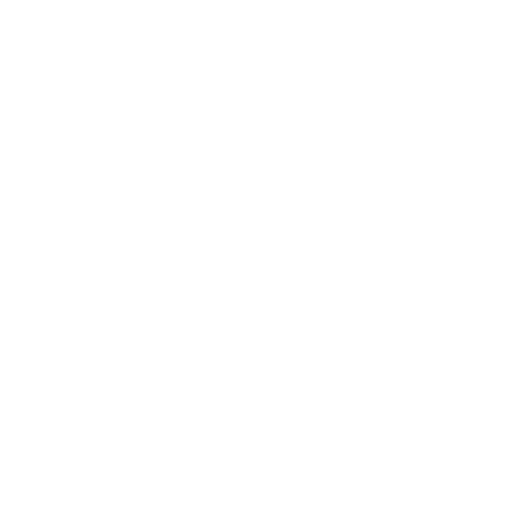
t = 0.00 s
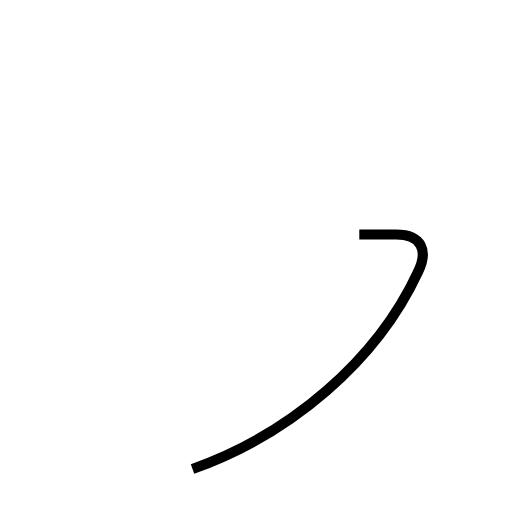
t = 1.17 s
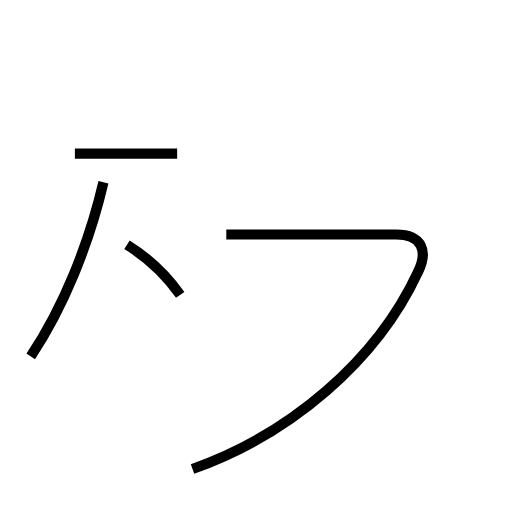
t = 2.63 s
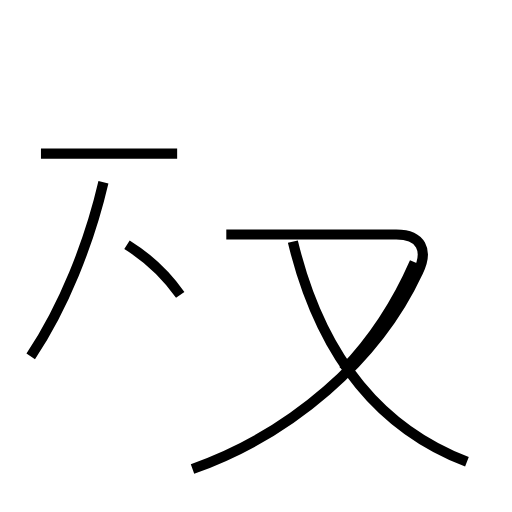
t = 3.97 s
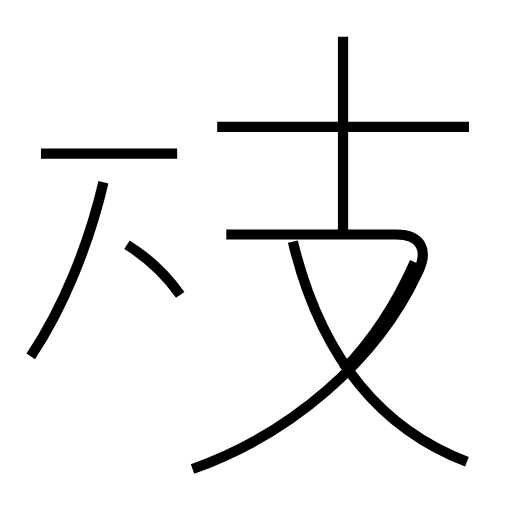
t = 5.28 s
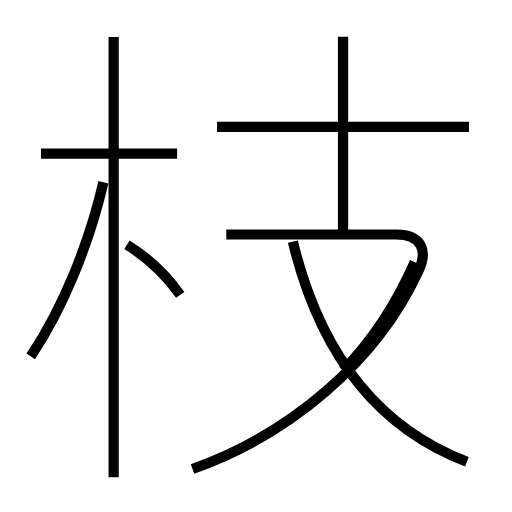
t = 6.57 s

The animated SVG that drew these frames (rendered in a browser with its animation timeline set to each time). Animation: 9 SMIL elements (animate=9); one cycle of 6.57 s.

<?xml version='1.0' encoding='utf-8'?>
<svg viewBox="0.0 -6.0 50.0 50.0" version="1.1" xmlns="http://www.w3.org/2000/svg"><rect x="-1000" y="-1000" width="2000" height="2000" stroke="white" fill="white" /><g style="fill:none;stroke:#000000;stroke-width:1"><path d="M 18.8 1.8 C 28.4 -1.6 36.8 -8.8 40.8 -17.4 C 41.9 -19.6 41.1 -21.1 38.7 -21.1 L 22.1 -21.1 " transform="translate(0.0 38.0)" stroke-dasharray="52.04143708521831" stroke-dashoffset="52.04143708521831"><animate attributeName="stroke-dashoffset" from="52.04143708521831" to="0" dur="1.5612431125565494s" begin="0s; anim_end.end" fill="freeze" id="anim0" /></path><path d="M 3.0 -9.2 C 6.2 -14.0 8.7 -20.2 10.1 -26.2 " transform="translate(0.0 38.0)" stroke-dasharray="18.51635179429976" stroke-dashoffset="18.51635179429976"><animate attributeName="stroke-dashoffset" from="18.51635179429976" to="0" dur="0.5554905538289927s" begin="anim0.end" fill="freeze" id="anim1" /></path><path d="M 17.6 -15.2 C 16.4 -16.9 14.5 -18.8 12.4 -20.1 " transform="translate(0.0 38.0)" stroke-dasharray="7.1892558522514065" stroke-dashoffset="7.1892558522514065"><animate attributeName="stroke-dashoffset" from="7.1892558522514065" to="0" dur="0.2156776755675422s" begin="anim1.end" fill="freeze" id="anim2" /></path><path d="M 17.3 -29.0 L 4.0 -29.0 " transform="translate(0.0 38.0)" stroke-dasharray="13.3" stroke-dashoffset="13.3"><animate attributeName="stroke-dashoffset" from="13.3" to="0" dur="0.399s" begin="anim2.end" fill="freeze" id="anim3" /></path><path d="M 45.6 1.1 C 37.5 -2.0 31.4 -8.8 28.6 -20.4 " transform="translate(0.0 38.0)" stroke-dasharray="28.59428632101793" stroke-dashoffset="28.59428632101793"><animate attributeName="stroke-dashoffset" from="28.59428632101793" to="0" dur="0.8578285896305379s" begin="anim3.end" fill="freeze" id="anim4" /></path><path d="M 33.5 -7.8 C 36.8 -11.2 39.1 -15.2 40.5 -18.4 " transform="translate(0.0 38.0)" stroke-dasharray="12.768644797599132" stroke-dashoffset="12.768644797599132"><animate attributeName="stroke-dashoffset" from="12.768644797599132" to="0" dur="0.3830593439279739s" begin="anim4.end" fill="freeze" id="anim5" /></path><path d="M 33.5 -21.4 L 33.5 -40.4 " transform="translate(0.0 38.0)" stroke-dasharray="19.0" stroke-dashoffset="19.0"><animate attributeName="stroke-dashoffset" from="19.0" to="0" dur="0.57s" begin="anim5.end" fill="freeze" id="anim6" /></path><path d="M 45.8 -31.6 L 21.2 -31.6 " transform="translate(0.0 38.0)" stroke-dasharray="24.599999999999998" stroke-dashoffset="24.599999999999998"><animate attributeName="stroke-dashoffset" from="24.599999999999998" to="0" dur="0.7379999999999999s" begin="anim6.end" fill="freeze" id="anim7" /></path><path d="M 11.1 2.6 L 11.1 -40.4" transform="translate(0.0 38.0)" stroke-dasharray="43.0" stroke-dashoffset="43.0"><animate attributeName="stroke-dashoffset" from="43.0" to="0" dur="1.29s" begin="anim7.end" fill="freeze" id="anim_end" /></path></g></svg>
